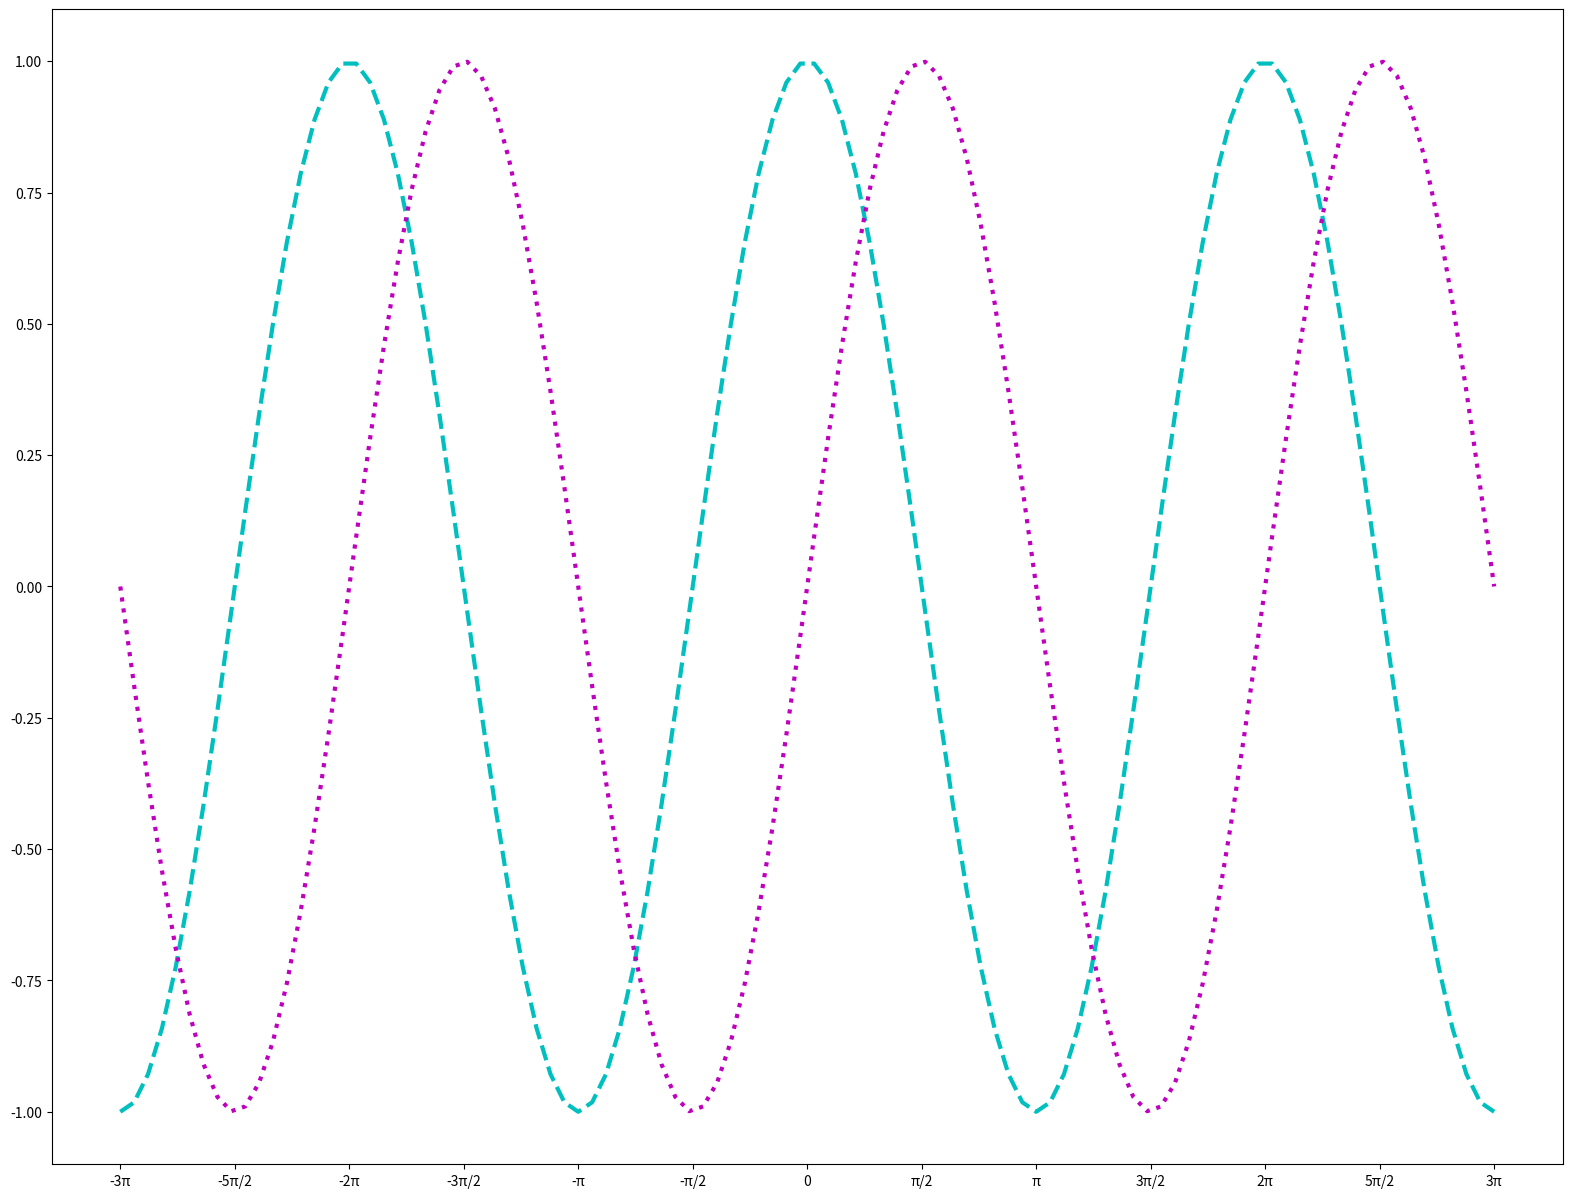

This figure's Python source:
import numpy as np
import matplotlib.pyplot as plt

X = np.linspace(-3 * np.pi, 3 * np.pi, 100, endpoint=True)
C, S = np.cos(X), np.sin(X)
fig = plt.figure(figsize=(19.5, 15))
ax = fig.subplots()
xticks_values = np.arange(-3 * np.pi, 3 * np.pi + 1e-9, np.pi / 2)
xticks_labels = ['-3π', '-5π/2', '-2π', '-3π/2', '-π', '-π/2', '0', 'π/2', 'π', '3π/2', '2π', '5π/2', '3π']
plt.plot(X, C, 'c--', linewidth=3, xunits='radians')
plt.plot(X, S, 'm:', linewidth=3)
plt.xticks(xticks_values, xticks_labels)
plt.show()